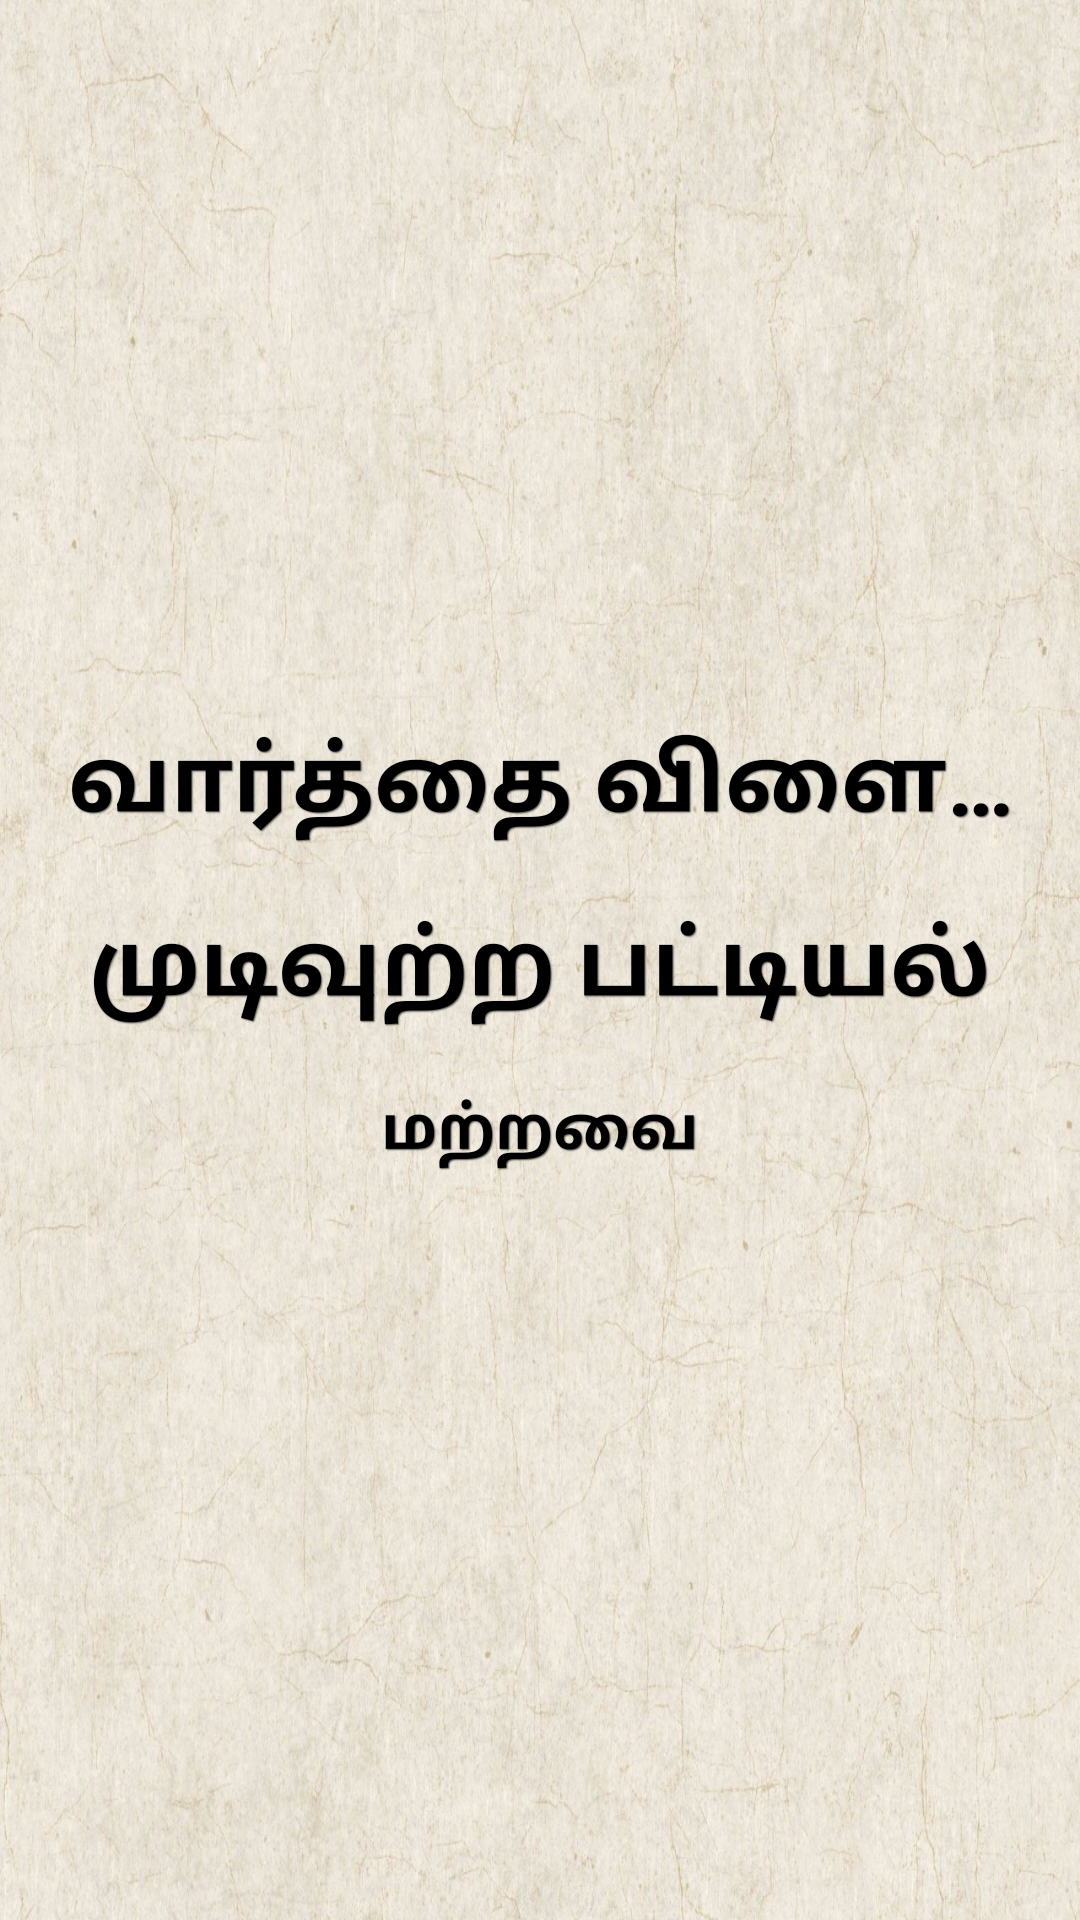

Reconstruct the res/layout file that produces this screen, plus the resources it refers to.
<!-- AndroidManifest.xml: application theme android:Theme.Black.NoTitleBar.Fullscreen -->
<!-- res/layout/activity_menu.xml -->
<LinearLayout xmlns:android="http://schemas.android.com/apk/res/android"
    android:layout_width="match_parent"
    android:layout_height="match_parent"
	android:layout_centerHorizontal="true"
	android:layout_centerVertical="true"
	android:orientation="vertical" 
	android:gravity="center"
    android:background="@drawable/back">

    	<Button
    	    android:id="@+id/button1"
    	    style="@style/btnselectpage"
    	    android:layout_width="wrap_content"
    	    android:layout_height="wrap_content"
    	    android:layout_marginBottom="10dp"
    	    android:text="@string/btn_play"
    	    android:textColor="#000" />

        <Button
            android:id="@+id/button2"
            style="@style/btnselectpage"
            android:layout_width="wrap_content"
            android:layout_height="wrap_content"
            android:layout_marginBottom="10dp"
            android:text="@string/btn_lb"
            android:textColor="#000" />
        
        <Button
            android:id="@+id/button3"
            style="@style/btnothers"
            android:layout_width="wrap_content"
            android:layout_height="wrap_content"
            android:text="@string/btn_others"
            android:layout_marginBottom="10dp"
            android:textColor="#000" />

</LinearLayout>
<!-- resources referenced by this layout -->
<resources>
  <!-- drawable back: jpg bitmap (drawable, 363796 bytes) -->
  <string name="btn_lb">முடிவுற்ற பட்டியல்</string>
  <string name="btn_others">மற்றவை</string>
  <string name="btn_play">வார்த்தை விளையாட்டு</string>
  <style name="btnothers" parent="@android:style/Widget.Button">
          <item name="android:textSize">20sp</item>
          <item name="android:textStyle">bold</item>
          <item name="android:textColor">#000</item>
          <item name="android:gravity">center</item>
          <item name="android:shadowColor">#5C5C5C</item>
          <item name="android:shadowDx">1</item>
          <item name="android:shadowDy">1</item>
          <item name="android:shadowRadius">0.6</item>
          <item name="android:background">@android:color/transparent</item>
          <item name="android:padding">5dip</item>
          <item name="android:singleLine">true</item>
      </style>
  <style name="btnselectpage" parent="@android:style/Widget.Button">
          <item name="android:textSize">30sp</item>
          <item name="android:textStyle">bold</item>
          <item name="android:textColor">#000</item>
          <item name="android:gravity">center</item>
          <item name="android:shadowColor">#5C5C5C</item>
          <item name="android:shadowDx">1</item>
          <item name="android:shadowDy">1</item>
          <item name="android:shadowRadius">0.6</item>
          <item name="android:background">@android:color/transparent</item>
          <item name="android:padding">5dip</item>
          <item name="android:singleLine">true</item>
      </style>
</resources>
